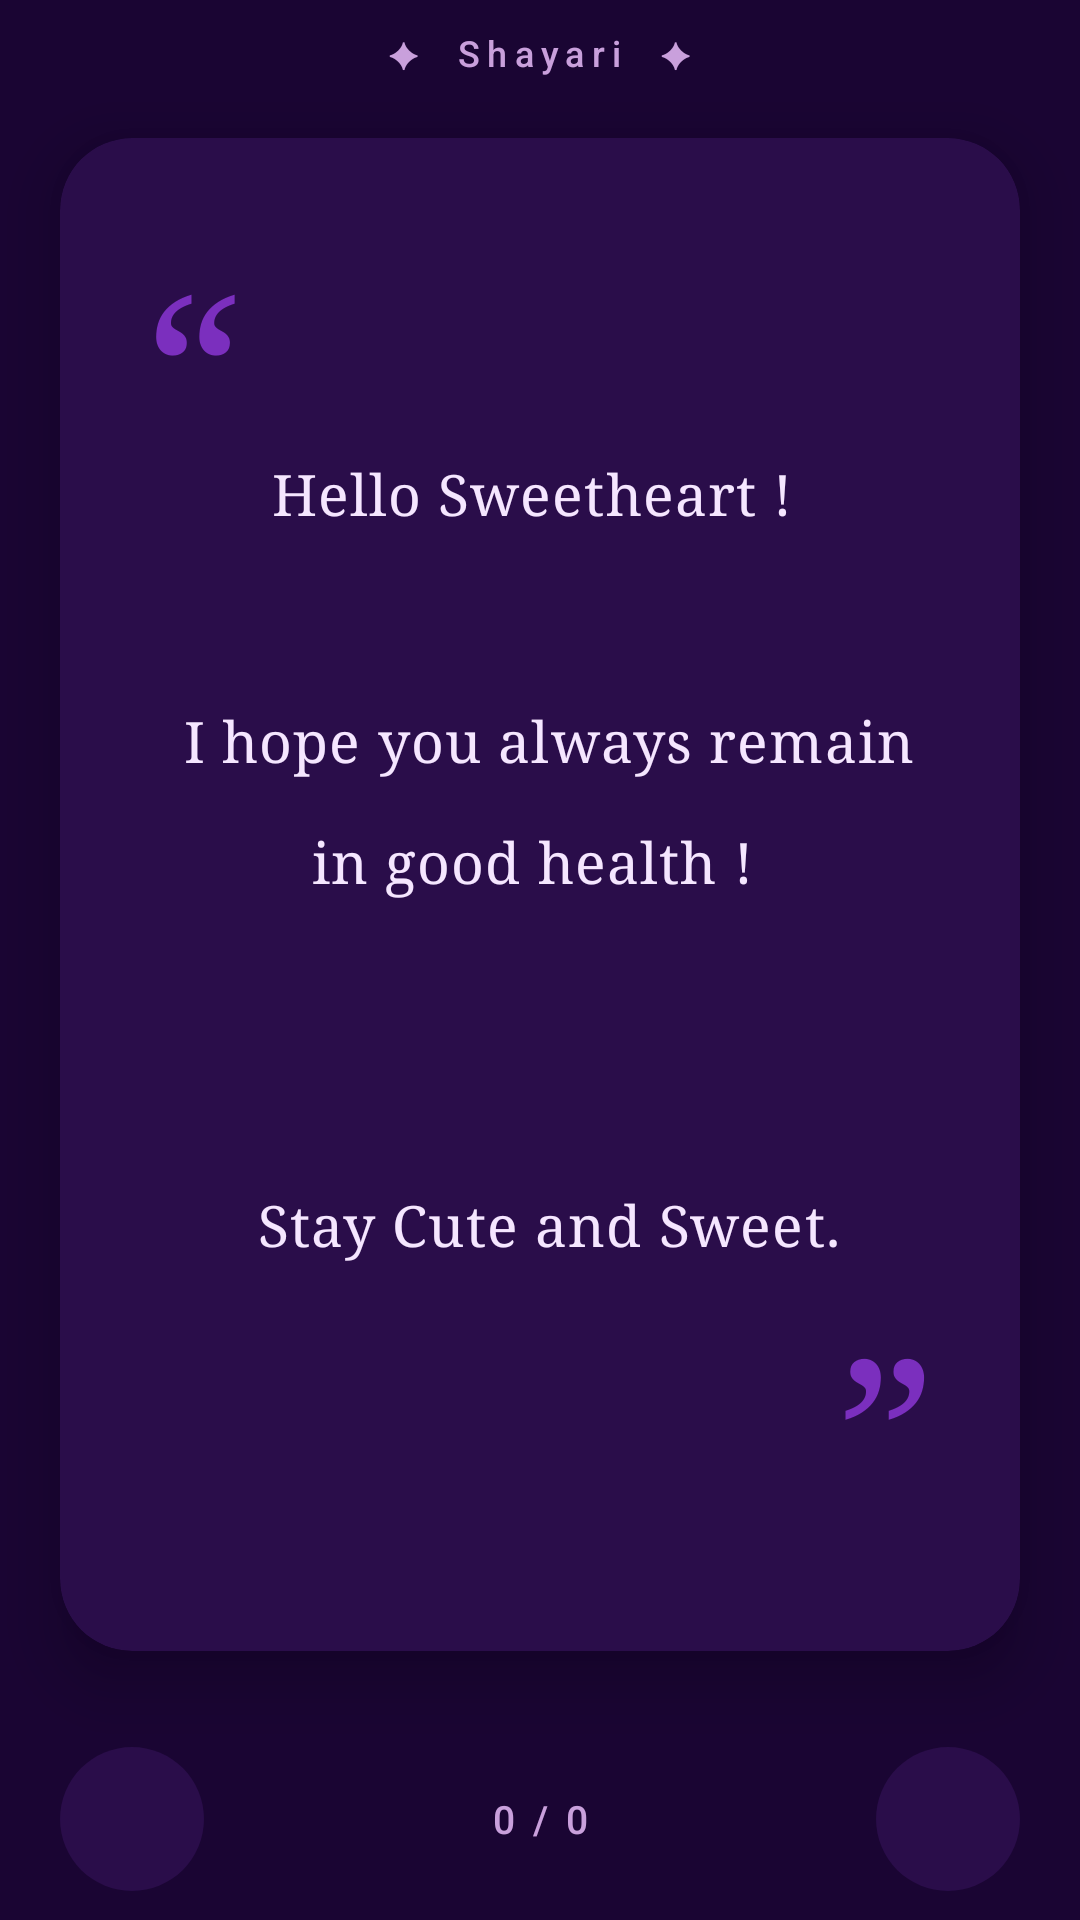

Produce the Android XML layout that renders to this screen, including the resource entries it uses.
<!-- AndroidManifest.xml: application theme Theme.CDC -->
<!-- res/layout/fragment_shayari.xml -->
<?xml version="1.0" encoding="utf-8"?>
<LinearLayout xmlns:android="http://schemas.android.com/apk/res/android"
    xmlns:app="http://schemas.android.com/apk/res-auto"
    android:id="@+id/shayari_fragment"
    android:layout_width="match_parent"
    android:layout_height="match_parent"
    android:background="@color/shayari_bg_start"
    android:orientation="vertical"
    android:gravity="center">

    
    <TextView
        android:layout_width="wrap_content"
        android:layout_height="wrap_content"
        android:layout_marginBottom="20dp"
        android:text="✦  Shayari  ✦"
        android:textColor="@color/shayari_text_secondary"
        android:textSize="12sp"
        android:letterSpacing="0.2"
        android:fontFamily="sans-serif-medium" />

    
    <androidx.cardview.widget.CardView
        android:layout_width="match_parent"
        android:layout_height="wrap_content"
        android:layout_marginHorizontal="20dp"
        app:cardBackgroundColor="@color/shayari_card_bg"
        app:cardCornerRadius="24dp"
        app:cardElevation="12dp">

        <LinearLayout
            android:layout_width="match_parent"
            android:layout_height="wrap_content"
            android:orientation="vertical"
            android:padding="28dp">

            
            <TextView
                android:layout_width="wrap_content"
                android:layout_height="wrap_content"
                android:text="&#x201C;"
                android:textColor="@color/shayari_quote_mark"
                android:textSize="72sp"
                android:lineSpacingMultiplier="0.5"
                android:fontFamily="serif" />

            
            <TextView
                android:id="@+id/shayari_fragment_text_view"
                android:layout_width="match_parent"
                android:layout_height="wrap_content"
                android:layout_marginTop="-16dp"
                android:text="@string/hello_blank_fragment"
                android:textColor="@color/shayari_text_primary"
                android:textSize="19sp"
                android:lineSpacingMultiplier="1.8"
                android:textAlignment="center"
                android:fontFamily="serif"
                android:letterSpacing="0.02" />

            
            <TextView
                android:layout_width="match_parent"
                android:layout_height="wrap_content"
                android:layout_marginTop="8dp"
                android:text="&#x201D;"
                android:textColor="@color/shayari_quote_mark"
                android:textSize="72sp"
                android:textAlignment="textEnd"
                android:lineSpacingMultiplier="0.5"
                android:fontFamily="serif" />

        </LinearLayout>
    </androidx.cardview.widget.CardView>

    
    <LinearLayout
        android:layout_width="match_parent"
        android:layout_height="wrap_content"
        android:layout_marginTop="32dp"
        android:layout_marginHorizontal="20dp"
        android:gravity="center_vertical"
        android:orientation="horizontal">

        <ImageButton
            android:id="@+id/shayari_previous_button"
            android:layout_width="48dp"
            android:layout_height="48dp"
            android:background="@drawable/rounded_button"
            android:backgroundTint="@color/shayari_card_bg"
            android:src="@drawable/ic_arrow_right"
            android:rotation="180"
            app:tint="@color/shayari_text_primary"
            android:contentDescription="Previous" />

        <TextView
            android:id="@+id/shayari_counter_text"
            android:layout_width="0dp"
            android:layout_height="wrap_content"
            android:layout_weight="1"
            android:text="0 / 0"
            android:textColor="@color/shayari_text_secondary"
            android:textSize="13sp"
            android:letterSpacing="0.1"
            android:textAlignment="center"
            android:fontFamily="sans-serif-medium" />

        <ImageButton
            android:id="@+id/shayari_next_button"
            android:layout_width="48dp"
            android:layout_height="48dp"
            android:background="@drawable/rounded_button"
            android:backgroundTint="@color/shayari_card_bg"
            android:src="@drawable/ic_arrow_right"
            app:tint="@color/shayari_text_primary"
            android:contentDescription="Next" />
    </LinearLayout>

</LinearLayout>
<!-- resources referenced by this layout -->
<resources>
  <color name="shayari_bg_start">#1A0533</color>
  <color name="shayari_card_bg">#2A0D4A</color>
  <color name="shayari_quote_mark">#7B2FBE</color>
  <color name="shayari_text_primary">#F5E6FF</color>
  <color name="shayari_text_secondary">#C9A0DC</color>
  <!-- drawable rounded_button (drawable) -->
  <?xml version="1.0" encoding="utf-8"?>
  <shape xmlns:android="http://schemas.android.com/apk/res/android">
      <solid android:color="#6750A4" />
      <corners android:radius="64dp" />
  </shape>
  <string name="hello_blank_fragment">Hello Sweetheart ! \n\n I hope you always remain in good health !  \n\n\n Stay Cute and Sweet.</string>
  <style name="Theme.CDC" parent="Base.Theme.CDC" />
  <style name="Base.Theme.CDC" parent="Theme.Material3.DayNight.NoActionBar">
          <item name="colorPrimary">@color/primary</item>
          <item name="colorOnPrimary">@color/on_primary</item>
          <item name="colorPrimaryContainer">@color/primary_container</item>
          <item name="colorOnPrimaryContainer">@color/text_primary</item>
          <item name="colorSurface">@color/surface</item>
          <item name="colorOnSurface">@color/text_primary</item>
          <item name="colorOnSurfaceVariant">@color/text_secondary</item>
          <item name="android:colorBackground">@color/app_bg</item>
          <item name="colorOnBackground">@color/text_primary</item>
          <item name="android:windowBackground">@color/app_bg</item>
          <item name="android:statusBarColor">@android:color/transparent</item>
          <item name="android:navigationBarColor">@color/nav_bg</item>
  
          
          <item name="materialAlertDialogTheme">@style/ThemeOverlay.CDC.MaterialAlertDialog</item>
      </style>
  <color name="primary">#7B2FBE</color>
  <color name="on_primary">#F5E6FF</color>
  <color name="primary_container">#2A0D4A</color>
  <color name="text_primary">#F5E6FF</color>
  <color name="surface">#1A0533</color>
  <color name="text_secondary">#C9A0DC</color>
  <color name="app_bg">#0D0120</color>
  <color name="nav_bg">#130328</color>
  <style name="ThemeOverlay.CDC.MaterialAlertDialog" parent="ThemeOverlay.Material3.MaterialAlertDialog">
          <item name="android:windowBackground">@color/app_bg</item>
          <item name="colorSurface">@color/app_bg</item>
          <item name="colorOnSurface">@color/text_primary</item>
          <item name="colorPrimary">@color/primary</item>
          <item name="android:textColorPrimary">@color/text_primary</item>
          <item name="android:textColorSecondary">@color/text_secondary</item>
          <item name="android:background">@color/app_bg</item>
      </style>
</resources>
